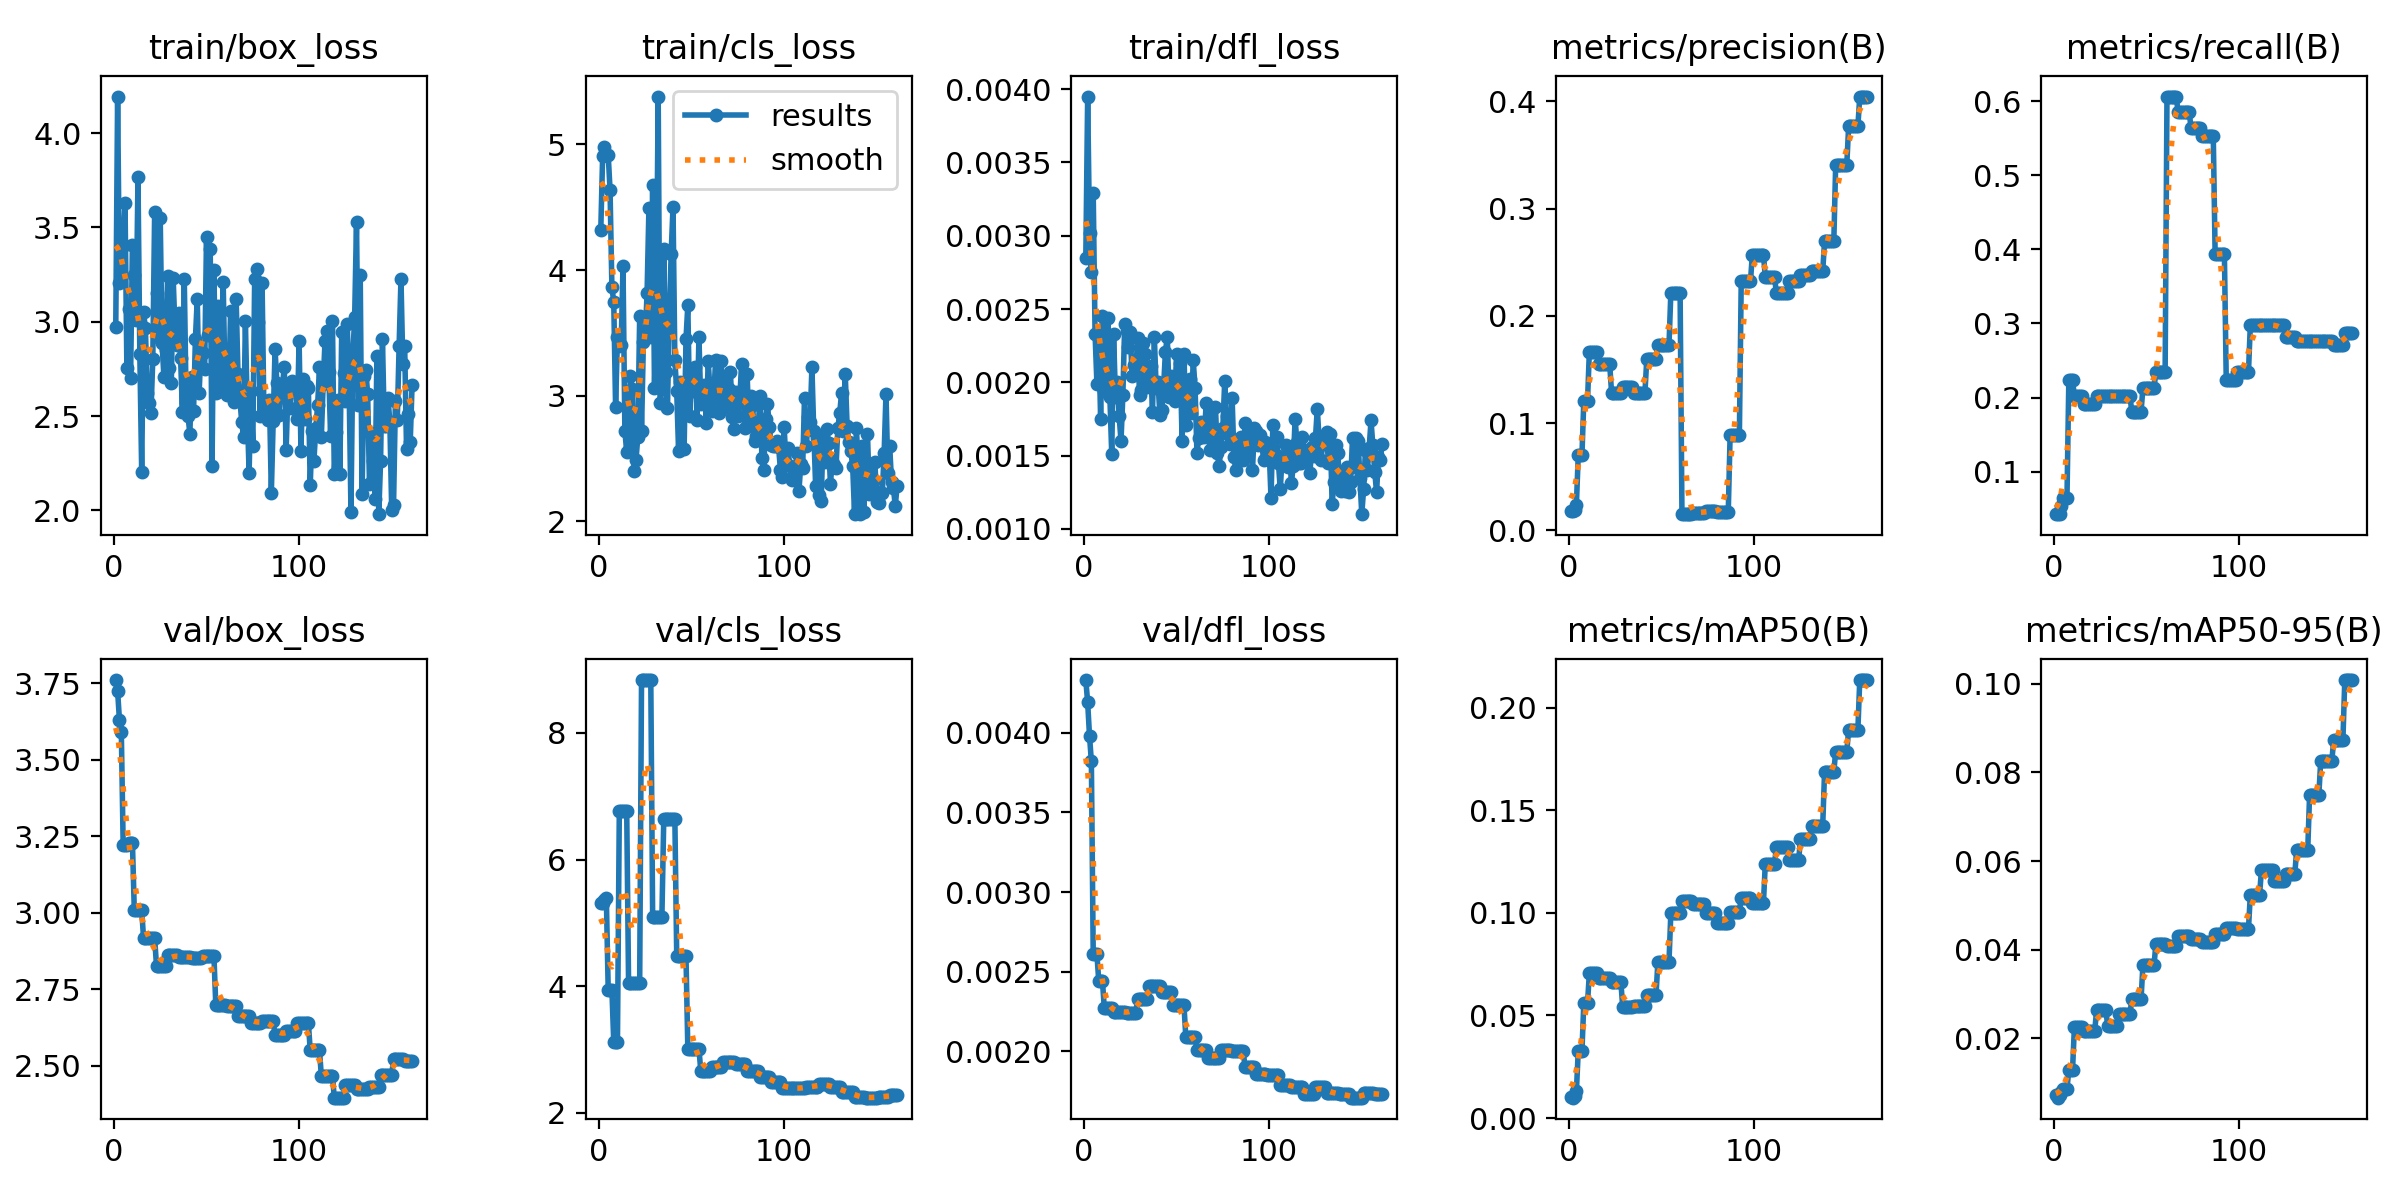

Values plotted in this chart, from the file beside it:
epoch, time, train/box_loss, train/cls_loss, train/dfl_loss, metrics/precision(B), metrics/recall(B), metrics/mAP50(B), metrics/mAP50-95(B), val/box_loss, val/cls_loss, val/dfl_loss, lr/pg0, lr/pg1, lr/pg2
1, 1.078, 2.971, 4.319, 0.00285, 0.01826, 0.04255, 0.01011, 0.00726, 3.761, 5.312, 0.00433, 0.0002, 0.0002, 0.0962
2, 2.139, 4.193, 4.905, 0.00395, 0.01794, 0.04255, 0.00993, 0.00664, 3.725, 5.311, 0.00419, 0.0004496, 0.0004496, 0.09145
3, 3.121, 3.203, 4.982, 0.00302, 0.01905, 0.04255, 0.01058, 0.00731, 3.629, 5.362, 0.00398, 0.0006986, 0.0006986, 0.0867
4, 4.143, 3.251, 4.915, 0.00275, 0.0237, 0.05319, 0.01298, 0.00803, 3.591, 5.398, 0.00382, 0.0009472, 0.0009472, 0.08195
5, 5.437, 3.403, 4.919, 0.00329, 0.07024, 0.06383, 0.03268, 0.00868, 3.221, 3.946, 0.00261, 0.001195, 0.001195, 0.0772
6, 6.586, 3.629, 4.638, 0.00233, 0.07024, 0.06383, 0.03268, 0.00868, 3.221, 3.946, 0.00261, 0.001443, 0.001443, 0.07244
7, 7.753, 2.757, 3.863, 0.00199, 0.07024, 0.06383, 0.03268, 0.00868, 3.221, 3.946, 0.00261, 0.00169, 0.00169, 0.06769
8, 8.925, 3.065, 3.749, 0.0023, 0.1203, 0.2234, 0.05584, 0.01283, 3.229, 3.114, 0.00244, 0.001936, 0.001936, 0.06294
9, 10.05, 2.704, 2.907, 0.00175, 0.1203, 0.2234, 0.05584, 0.01283, 3.229, 3.114, 0.00244, 0.002183, 0.002183, 0.05818
10, 11.21, 3.407, 3.468, 0.00245, 0.1203, 0.2234, 0.05584, 0.01283, 3.229, 3.114, 0.00244, 0.002428, 0.002428, 0.05343
11, 12.52, 3.246, 3.395, 0.00194, 0.1666, 0.2021, 0.07062, 0.02251, 3.01, 6.764, 0.00227, 0.002673, 0.002673, 0.04867
12, 13.59, 3.007, 3.401, 0.00212, 0.1666, 0.2021, 0.07062, 0.02251, 3.01, 6.764, 0.00227, 0.002918, 0.002918, 0.04392
13, 14.7, 3.766, 4.035, 0.00244, 0.1666, 0.2021, 0.07062, 0.02251, 3.01, 6.764, 0.00227, 0.003162, 0.003162, 0.03916
14, 15.83, 2.827, 2.723, 0.0019, 0.1666, 0.2021, 0.07062, 0.02251, 3.01, 6.764, 0.00227, 0.003406, 0.003406, 0.03441
15, 16.93, 2.206, 2.55, 0.00151, 0.1666, 0.2021, 0.07062, 0.02251, 3.01, 6.764, 0.00227, 0.003649, 0.003649, 0.02965
16, 18.2, 3.051, 2.565, 0.00233, 0.1547, 0.1915, 0.06814, 0.0217, 2.918, 4.052, 0.00225, 0.003891, 0.003891, 0.02489
17, 19.3, 2.967, 3.16, 0.0019, 0.1547, 0.1915, 0.06814, 0.0217, 2.918, 4.052, 0.00225, 0.004133, 0.004133, 0.02013
18, 20.36, 2.622, 3.056, 0.002, 0.1547, 0.1915, 0.06814, 0.0217, 2.918, 4.052, 0.00225, 0.004375, 0.004375, 0.01538
19, 21.49, 2.57, 2.404, 0.00177, 0.1547, 0.1915, 0.06814, 0.0217, 2.918, 4.052, 0.00225, 0.004616, 0.004616, 0.01062
20, 22.56, 2.516, 2.489, 0.0016, 0.1547, 0.1915, 0.06814, 0.0217, 2.918, 4.052, 0.00225, 0.004857, 0.004857, 0.005857
21, 23.77, 2.803, 2.674, 0.00191, 0.1547, 0.1915, 0.06814, 0.0217, 2.918, 4.052, 0.00225, 0.004901, 0.004901, 0.004901
22, 24.86, 3.583, 3.635, 0.0024, 0.1547, 0.1915, 0.06814, 0.0217, 2.918, 4.052, 0.00225, 0.004896, 0.004896, 0.004896
23, 25.98, 3.155, 2.717, 0.00235, 0.1281, 0.2021, 0.06645, 0.02645, 2.826, 8.836, 0.00224, 0.004891, 0.004891, 0.004891
24, 27.11, 2.919, 3.43, 0.00224, 0.1281, 0.2021, 0.06645, 0.02645, 2.826, 8.836, 0.00224, 0.004886, 0.004886, 0.004886
25, 28.18, 3.552, 3.464, 0.00234, 0.1281, 0.2021, 0.06645, 0.02645, 2.826, 8.836, 0.00224, 0.004881, 0.004881, 0.004881
26, 29.23, 2.887, 3.82, 0.00204, 0.1281, 0.2021, 0.06645, 0.02645, 2.826, 8.836, 0.00224, 0.004876, 0.004876, 0.004876
27, 30.45, 2.708, 4.497, 0.00212, 0.1281, 0.2021, 0.06645, 0.02645, 2.826, 8.836, 0.00224, 0.004871, 0.004871, 0.004871
28, 31.57, 2.848, 3.467, 0.00208, 0.1281, 0.2021, 0.06645, 0.02645, 2.826, 8.836, 0.00224, 0.004866, 0.004866, 0.004866
29, 32.7, 3.241, 4.68, 0.0023, 0.1335, 0.2021, 0.05422, 0.02273, 2.862, 5.097, 0.00233, 0.004861, 0.004861, 0.004861
30, 33.82, 2.757, 3.059, 0.00191, 0.1335, 0.2021, 0.05422, 0.02273, 2.862, 5.097, 0.00233, 0.004856, 0.004856, 0.004856
31, 34.93, 2.676, 3.783, 0.00195, 0.1335, 0.2021, 0.05422, 0.02273, 2.862, 5.097, 0.00233, 0.004851, 0.004851, 0.004851
32, 36.07, 3.231, 5.381, 0.00227, 0.1335, 0.2021, 0.05422, 0.02273, 2.862, 5.097, 0.00233, 0.004847, 0.004847, 0.004847
33, 37.33, 2.954, 2.939, 0.00219, 0.1335, 0.2021, 0.05422, 0.02273, 2.862, 5.097, 0.00233, 0.004842, 0.004842, 0.004842
34, 38.5, 2.879, 3.051, 0.00197, 0.1335, 0.2021, 0.05422, 0.02273, 2.862, 5.097, 0.00233, 0.004837, 0.004837, 0.004837
35, 39.66, 3.044, 4.17, 0.00209, 0.1277, 0.2021, 0.0547, 0.02545, 2.856, 6.636, 0.00241, 0.004832, 0.004832, 0.004832
36, 40.72, 2.81, 3.187, 0.00211, 0.1277, 0.2021, 0.0547, 0.02545, 2.856, 6.636, 0.00241, 0.004827, 0.004827, 0.004827
37, 41.77, 2.521, 2.899, 0.0018, 0.1277, 0.2021, 0.0547, 0.02545, 2.856, 6.636, 0.00241, 0.004822, 0.004822, 0.004822
38, 43, 3.225, 3.628, 0.00231, 0.1277, 0.2021, 0.0547, 0.02545, 2.856, 6.636, 0.00241, 0.004817, 0.004817, 0.004817
39, 44.05, 2.577, 4.131, 0.00196, 0.1277, 0.2021, 0.0547, 0.02545, 2.856, 6.636, 0.00241, 0.004812, 0.004812, 0.004812
40, 45.1, 2.502, 4.505, 0.002, 0.1277, 0.2021, 0.0547, 0.02545, 2.856, 6.636, 0.00241, 0.004807, 0.004807, 0.004807
41, 46.17, 2.408, 3.281, 0.00178, 0.1277, 0.2021, 0.0547, 0.02545, 2.856, 6.636, 0.00241, 0.004802, 0.004802, 0.004802
42, 47.25, 2.71, 3.041, 0.00181, 0.16, 0.1809, 0.06004, 0.02883, 2.853, 4.481, 0.00237, 0.004797, 0.004797, 0.004797
43, 48.54, 2.525, 2.561, 0.00197, 0.16, 0.1809, 0.06004, 0.02883, 2.853, 4.481, 0.00237, 0.004792, 0.004792, 0.004792
44, 49.64, 2.908, 3.11, 0.00221, 0.16, 0.1809, 0.06004, 0.02883, 2.853, 4.481, 0.00237, 0.004787, 0.004787, 0.004787
45, 50.74, 3.121, 3.018, 0.00231, 0.16, 0.1809, 0.06004, 0.02883, 2.853, 4.481, 0.00237, 0.004782, 0.004782, 0.004782
46, 51.81, 2.623, 2.579, 0.0019, 0.16, 0.1809, 0.06004, 0.02883, 2.853, 4.481, 0.00237, 0.004777, 0.004777, 0.004777
47, 52.93, 2.847, 3.448, 0.00204, 0.16, 0.1809, 0.06004, 0.02883, 2.853, 4.481, 0.00237, 0.004772, 0.004772, 0.004772
48, 54.07, 2.835, 3.723, 0.00192, 0.1724, 0.2128, 0.07615, 0.03646, 2.86, 3.007, 0.00229, 0.004767, 0.004767, 0.004767
49, 55.35, 2.75, 2.842, 0.00187, 0.1724, 0.2128, 0.07615, 0.03646, 2.86, 3.007, 0.00229, 0.004762, 0.004762, 0.004762
50, 56.5, 3.451, 3.18, 0.00219, 0.1724, 0.2128, 0.07615, 0.03646, 2.86, 3.007, 0.00229, 0.004757, 0.004757, 0.004757
51, 57.62, 2.931, 3.035, 0.00194, 0.1724, 0.2128, 0.07615, 0.03646, 2.86, 3.007, 0.00229, 0.004752, 0.004752, 0.004752
52, 58.77, 3.387, 3.233, 0.00213, 0.1724, 0.2128, 0.07615, 0.03646, 2.86, 3.007, 0.00229, 0.004748, 0.004748, 0.004748
53, 59.89, 2.237, 2.805, 0.0016, 0.1724, 0.2128, 0.07615, 0.03646, 2.86, 3.007, 0.00229, 0.004743, 0.004743, 0.004743
54, 61.15, 3.275, 3.466, 0.00219, 0.1724, 0.2128, 0.07615, 0.03646, 2.86, 3.007, 0.00229, 0.004738, 0.004738, 0.004738
55, 62.32, 2.624, 2.932, 0.00171, 0.2216, 0.234, 0.09994, 0.04136, 2.7, 2.661, 0.00209, 0.004733, 0.004733, 0.004733
56, 63.46, 3.086, 2.95, 0.00181, 0.2216, 0.234, 0.09994, 0.04136, 2.7, 2.661, 0.00209, 0.004728, 0.004728, 0.004728
57, 64.58, 3.041, 3.087, 0.00202, 0.2216, 0.234, 0.09994, 0.04136, 2.7, 2.661, 0.00209, 0.004723, 0.004723, 0.004723
58, 65.75, 2.634, 2.786, 0.00179, 0.2216, 0.234, 0.09994, 0.04136, 2.7, 2.661, 0.00209, 0.004718, 0.004718, 0.004718
59, 66.88, 3.209, 3.277, 0.00215, 0.2216, 0.234, 0.09994, 0.04136, 2.7, 2.661, 0.00209, 0.004713, 0.004713, 0.004713
60, 68.15, 2.682, 3.029, 0.00196, 0.2216, 0.234, 0.09994, 0.04136, 2.7, 2.661, 0.00209, 0.004708, 0.004708, 0.004708
... 101 more rows
